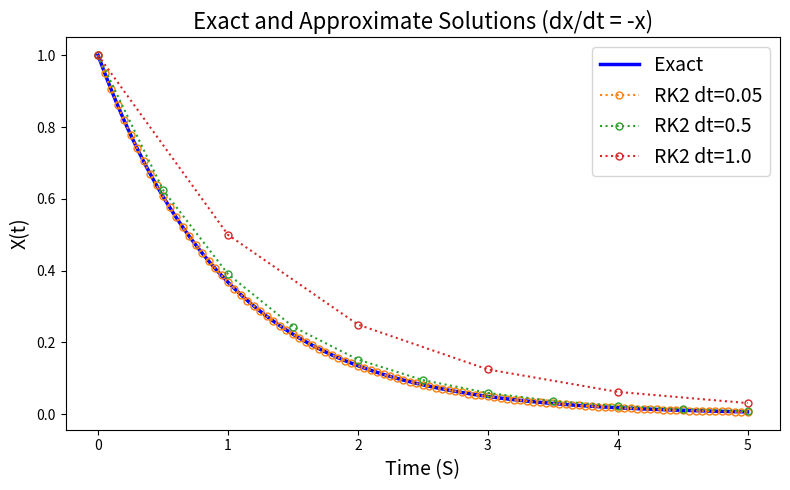

Write Python code to recreate this figure. (Note: this script raises an exception after producing the figure.)
import numpy as np
import matplotlib.pyplot as plt

def rk2_step(x, t, dt, f):
    k1 = f(x, t)
    k2 = f(x + 0.5 * dt * k1, t + 0.5 * dt)
    return x + dt * k2

# Example ODE: dx/dt = -x, exact solution x(t) = x0 * exp(-t)
def f(x, t):
    return -x

t_end = 5.0
x0    = 1.0

# high‑resolution exact solution
ts_exact = np.linspace(0, t_end, 1000)
xs_exact = x0 * np.exp(-ts_exact)

dt_values = [0.05, 0.5, 1.0]
colors    = ['C1', 'C2', 'C3']

plt.figure(figsize=(8, 5))

# Plot exact solution thicker and solid
plt.plot(ts_exact, xs_exact,
         color='blue', linewidth=2.5, label='Exact')

# Plot RK2 approximations as dotted lines with hollow circles
for dt, c in zip(dt_values, colors):
    n_steps = int(t_end / dt)
    xs = [x0]
    ts = [0.0]
    x, t = x0, 0.0
    for _ in range(n_steps):
        x = rk2_step(x, t, dt, f)
        t += dt
        xs.append(x)
        ts.append(t)

    plt.plot(ts, xs,
             linestyle=':',        # dotted
             marker='o',
             color=c,
             markersize=5,
             markerfacecolor='none',
             label=f'RK2 dt={dt}')

plt.xlabel('Time (S)', fontsize=14)
plt.ylabel('X(t)', fontsize=14)
plt.title('Exact and Approximate Solutions (dx/dt = -x)', fontsize=16)
plt.legend(frameon=True, fontsize=14)
plt.grid(False)
plt.tight_layout()
plt.savefig("figures/rk2.png", dpi=300, bbox_inches='tight')
plt.show()
